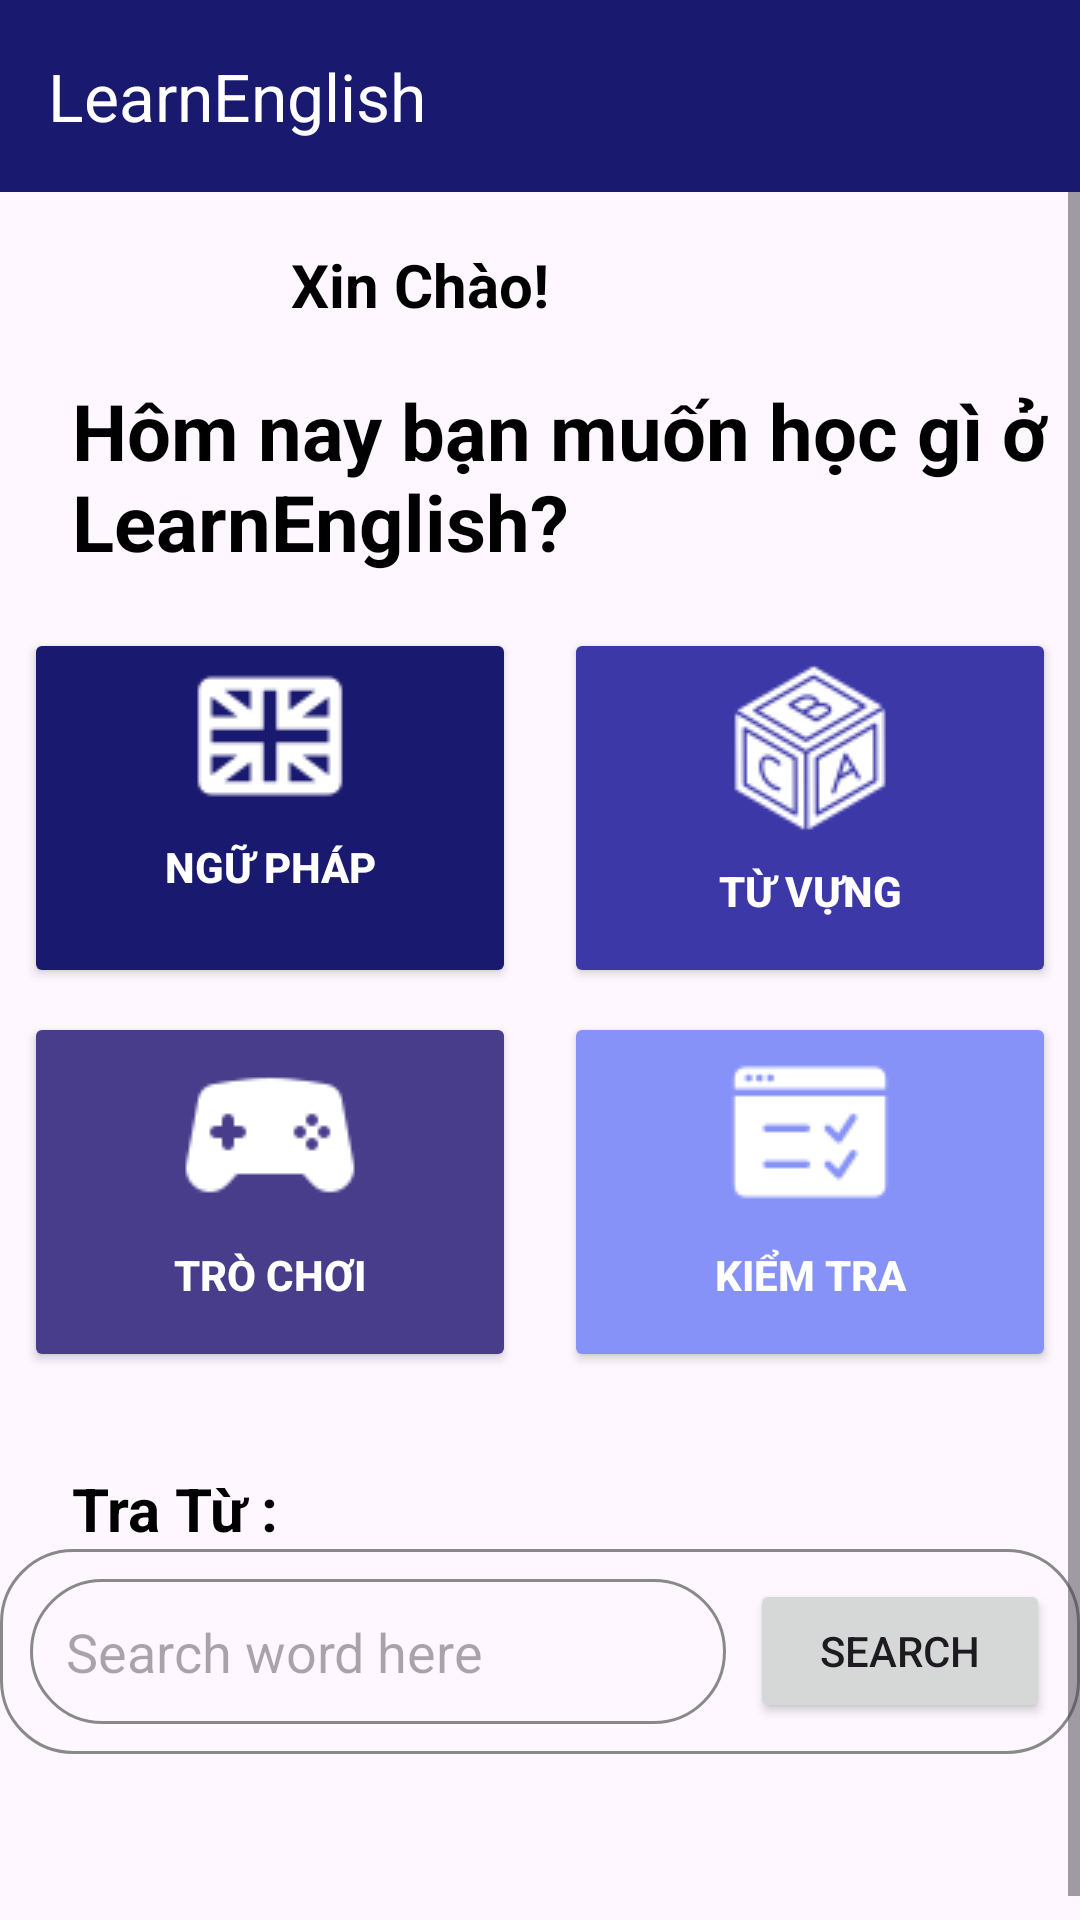

Here is an Android app screen rendered from its layout file. Give the layout XML and the strings, colors and styles it references.
<!-- AndroidManifest.xml: application theme Base.Theme.MyApplication -->
<!-- res/layout/activity_home_fragment.xml -->
<androidx.constraintlayout.widget.ConstraintLayout xmlns:android="http://schemas.android.com/apk/res/android"
    xmlns:app="http://schemas.android.com/apk/res-auto"
    xmlns:tools="http://schemas.android.com/tools"
    android:layout_width="match_parent"
    android:layout_height="match_parent"
    tools:context=".HomeFragment"
    >

    
    <androidx.appcompat.widget.Toolbar
        android:id="@+id/toolbar"
        android:layout_width="match_parent"
        android:layout_height="wrap_content"
        android:background="@color/midnightblue"
        android:theme="?attr/actionBarTheme"
        app:popupTheme="?attr/actionBarPopupTheme"
        app:title="LearnEnglish"
        app:titleTextColor="@android:color/white"
        app:layout_constraintTop_toTopOf="parent" />

    
    <ScrollView
        android:layout_width="match_parent"
        android:layout_height="0dp"
        app:layout_constraintTop_toBottomOf="@id/toolbar"
        app:layout_constraintBottom_toBottomOf="parent">

        <LinearLayout
            android:layout_width="match_parent"
            android:layout_height="wrap_content"

            android:orientation="vertical">

            
            <LinearLayout
                android:layout_width="match_parent"
                android:layout_height="wrap_content"
                android:orientation="horizontal"
                android:padding="1dp"
                android:layout_marginStart="24dp"
                tools:ignore="UseCompoundDrawables">

                <ImageView
                    android:id="@+id/imageView7"
                    android:layout_width="60dp"
                    android:layout_height="60dp"
                    android:src="@drawable/user_1" />

                <TextView
                    android:id="@+id/textView"
                    android:layout_width="wrap_content"
                    android:layout_height="wrap_content"
                    android:layout_gravity="center_vertical"
                    android:layout_marginStart="12dp"
                    android:text="Xin Chào!"
                    android:textColor="@color/black"
                    android:textStyle="bold"
                    android:textSize="20sp"
                    tools:ignore="HardcodedText" />
            </LinearLayout>

            <TextView
                android:id="@+id/textView3"
                android:layout_width="match_parent"
                android:layout_height="wrap_content"
                android:layout_marginStart="24dp"
                android:text="Hôm nay bạn muốn học gì ở LearnEnglish?"
                android:textColor="@color/black"
                android:textSize="26sp"
                android:textStyle="bold"
                tools:ignore="HardcodedText" />

            <androidx.constraintlayout.widget.ConstraintLayout
                android:layout_width="match_parent"
                android:layout_height="wrap_content"
                android:layout_marginTop="10dp"
                android:layout_marginBottom="16dp">

                
                <Button
                    android:id="@+id/btnGrammar"
                    android:layout_width="0dp"
                    android:layout_height="120dp"
                    android:layout_margin="8dp"
                    android:text="Ngữ Pháp"
                    android:textStyle="bold"
                    android:gravity="center_horizontal"
                    android:drawableTop="@drawable/aenglishicon"
                    android:drawablePadding="8dp"
                    android:backgroundTint="@color/midnightblue"
                    android:textColor="@android:color/white"
                    app:layout_constraintStart_toStartOf="parent"
                    app:layout_constraintEnd_toStartOf="@+id/btnVocabulary"
                    app:layout_constraintTop_toTopOf="parent"
                    tools:ignore="HardcodedText" />

                
                <Button
                    android:id="@+id/btnVocabulary"
                    android:layout_width="0dp"
                    android:layout_height="120dp"
                    android:layout_margin="8dp"
                    android:text="Từ Vựng"
                    android:textStyle="bold"
                    android:gravity="center_horizontal"
                    android:drawableTop="@drawable/abc48"
                    android:drawablePadding="8dp"
                    android:backgroundTint="@color/darkblue"
                    android:textColor="@android:color/white"
                    app:layout_constraintStart_toEndOf="@id/btnGrammar"
                    app:layout_constraintEnd_toEndOf="parent"
                    app:layout_constraintTop_toTopOf="parent"
                    tools:ignore="HardcodedText" />

                
                <Button
                    android:id="@+id/btnGames"
                    android:layout_width="0dp"
                    android:layout_height="120dp"
                    android:layout_margin="8dp"
                    android:text="Trò Chơi"
                    android:textStyle="bold"
                    android:gravity="center_horizontal"
                    android:drawableTop="@drawable/agameicon"
                    android:drawablePadding="8dp"
                    android:backgroundTint="@color/darkpurple"
                    android:textColor="@android:color/white"
                    app:layout_constraintStart_toStartOf="parent"
                    app:layout_constraintEnd_toStartOf="@+id/btnQuiz"
                    app:layout_constraintTop_toBottomOf="@id/btnGrammar"
                    tools:ignore="HardcodedText" />

                
                <Button
                    android:id="@+id/btnQuiz"
                    android:layout_width="0dp"
                    android:layout_height="120dp"
                    android:layout_margin="8dp"
                    android:text="Kiểm Tra"
                    android:textStyle="bold"
                    android:gravity="center_horizontal"
                    android:drawableTop="@drawable/atesticon"
                    android:drawablePadding="8dp"
                    android:backgroundTint="@color/purple"
                    android:textColor="@android:color/white"
                    app:layout_constraintStart_toEndOf="@id/btnGames"
                    app:layout_constraintEnd_toEndOf="parent"
                    app:layout_constraintTop_toBottomOf="@id/btnVocabulary"
                    tools:ignore="HardcodedText" />

            </androidx.constraintlayout.widget.ConstraintLayout>



            
            <TextView
                android:layout_width="wrap_content"
                android:layout_height="wrap_content"
                android:text="Tra Từ :"
                android:textSize="20sp"
                android:textStyle="bold"
                android:layout_marginStart="24dp"
                android:layout_marginTop="16dp"
                android:textColor="@color/black"
                tools:ignore="HardcodedText" />

            
            <RelativeLayout
                android:layout_width="match_parent"
                android:layout_height="wrap_content"
                android:padding="10dp"
                android:background="@drawable/rounded_corner">

                <EditText
                    android:layout_width="match_parent"
                    android:layout_height="wrap_content"
                    android:hint="Search word here"
                    android:layout_toLeftOf="@id/search_btn"
                    android:id="@+id/search_input"
                    android:background="@drawable/rounded_corner"
                    android:padding="12dp"
                    tools:ignore="HardcodedText" />
                <Button
                    android:layout_width="100dp"
                    android:layout_height="wrap_content"
                    android:id="@+id/search_btn"
                    android:text="Search"
                    android:layout_alignParentEnd="true"
                    android:layout_marginStart="8dp"
                    tools:ignore="HardcodedText" />
                <ProgressBar
                    android:layout_width="100dp"
                    android:layout_height="24dp"
                    android:layout_alignParentEnd="true"
                    android:layout_centerInParent="true"
                    android:indeterminateTint="@color/my_primary"
                    android:id="@+id/progress_bar"
                    android:visibility="gone"/>
            </RelativeLayout>

            
            <TextView
                android:layout_width="wrap_content"
                android:layout_height="wrap_content"
                tools:text="word"
                android:layout_marginStart="24dp"
                android:textSize="30sp"
                android:textStyle="bold"
                android:layout_marginTop="4dp"
                android:textColor="#1565C0"
                android:id="@+id/word_textview" />

            <TextView
                android:layout_width="wrap_content"
                android:layout_height="wrap_content"
                tools:text="/t e s t/"
                android:layout_marginStart="24dp"
                android:textColor="@color/grey"
                android:id="@+id/phonetic_textview" />

            
            <androidx.recyclerview.widget.RecyclerView
                android:layout_width="match_parent"
                android:layout_height="wrap_content"
                android:paddingStart="16dp"
                android:paddingEnd="16dp"
                android:id="@+id/meaning_recycler_view" />
        </LinearLayout>
    </ScrollView>
</androidx.constraintlayout.widget.ConstraintLayout>
<!-- resources referenced by this layout -->
<resources>
  <color name="black">#FF000000</color>
  <color name="darkblue">#3C38A8</color>
  <color name="darkpurple">#483D8B</color>
  <color name="grey">#898989</color>
  <color name="midnightblue">#191970</color>
  <color name="my_primary">#EF6C00</color>
  <color name="purple">#8692f7</color>
  <!-- drawable abc48: png bitmap (drawable, 2238 bytes) -->
  <!-- drawable aenglishicon: png bitmap (drawable, 549 bytes) -->
  <!-- drawable agameicon: png bitmap (drawable, 672 bytes) -->
  <!-- drawable atesticon: png bitmap (drawable, 535 bytes) -->
  <!-- drawable rounded_corner (drawable) -->
  <?xml version="1.0" encoding="utf-8"?>
  
  <shape xmlns:android="http://schemas.android.com/apk/res/android"
      android:shape="rectangle">
      <corners android:radius="24dp"/>
      <stroke android:width="1dip" android:color="@color/grey"/>
  
  </shape>
  <style name="Base.Theme.MyApplication" parent="Theme.Material3.DayNight.NoActionBar">
          
          <item name="colorPrimary">@color/midnightblue</item>
      </style>
</resources>
